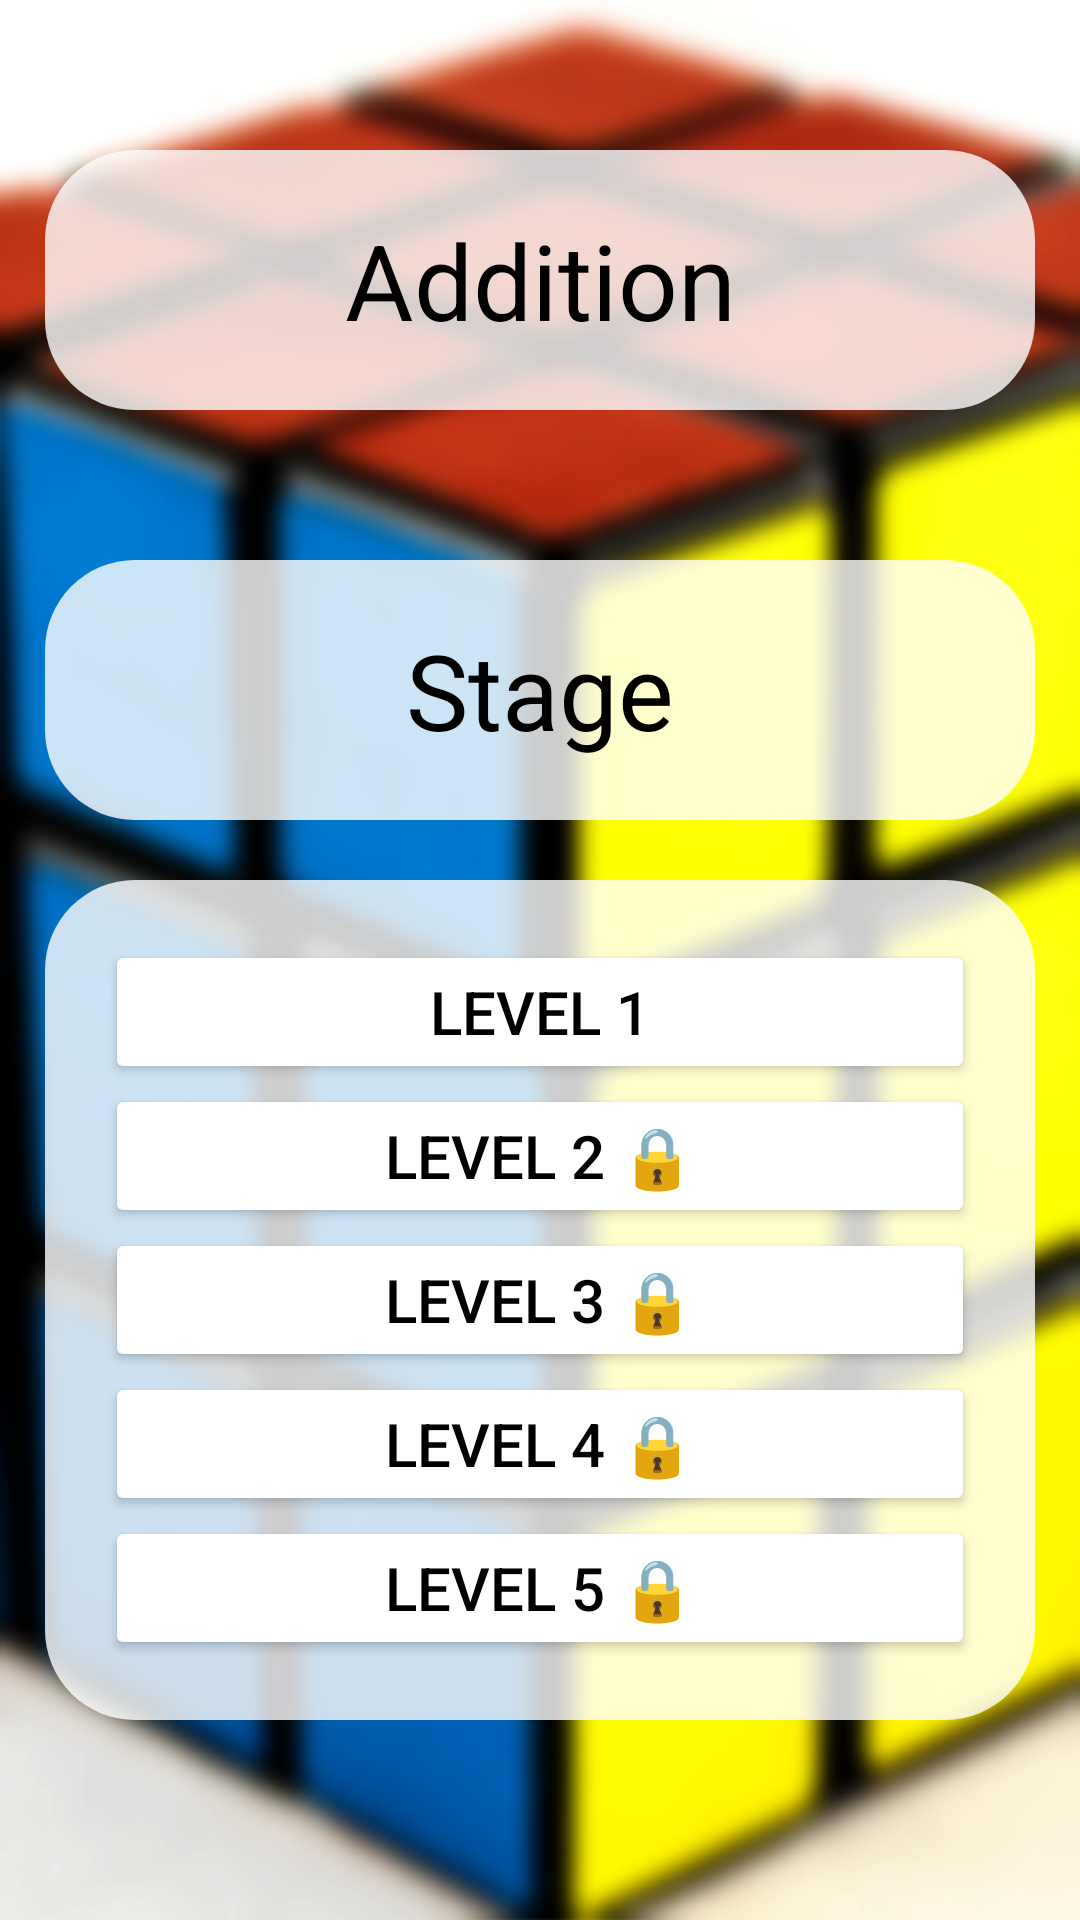

Reconstruct the res/layout file that produces this screen, plus the resources it refers to.
<!-- AndroidManifest.xml: application theme Theme.KS2MathGame -->
<!-- res/layout/activity_story.xml -->
<?xml version="1.0" encoding="utf-8"?>
<LinearLayout xmlns:android="http://schemas.android.com/apk/res/android"
    xmlns:app="http://schemas.android.com/apk/res-auto"
    xmlns:tools="http://schemas.android.com/tools"
    android:layout_width="match_parent"
    android:layout_height="match_parent"
    android:gravity="center_horizontal"
    android:background="@drawable/rubik"
    android:orientation="vertical"
    tools:context=".visuals.Story">

    
    <LinearLayout
        style="@style/primaryContainer"
        android:layout_marginTop="50dp"
        android:orientation="vertical"
        android:background="@drawable/primary_rounded_gray">
        <TextView
            android:id="@+id/topic_label"
            style="@style/primaryText"
            android:layout_width="match_parent"
            android:layout_height="wrap_content"
            android:text="Addition"/>
    </LinearLayout>

    <LinearLayout
        style="@style/primaryContainer"
        android:layout_marginTop="50dp"
        android:orientation="vertical"
        android:background="@drawable/primary_rounded_gray">
        <TextView
            style="@style/primaryText"
            android:layout_width="match_parent"
            android:layout_height="wrap_content"
            android:text="Stage"/>
    </LinearLayout>

    <LinearLayout
        android:id="@+id/level_layout"
        style="@style/primaryContainer"
        android:gravity="center"
        android:orientation="vertical"
        android:layout_marginTop="20dp"
        android:background="@drawable/primary_rounded_gray">
        <Button
            style="@style/primaryButton"
            android:text="Level 1" />
        <Button
            style="@style/primaryButton"
            android:text="Level 2 🔒" />
        <Button
            style="@style/primaryButton"
            android:text="Level 3 🔒" />
        <Button
            style="@style/primaryButton"
            android:text="Level 4 🔒" />
        <Button
            style="@style/primaryButton"
            android:text="Level 5 🔒" />

    </LinearLayout>

</LinearLayout>
<!-- resources referenced by this layout -->
<resources>
  <!-- drawable primary_rounded_gray (drawable) -->
  <?xml version="1.0" encoding="utf-8"?>
  <shape
      xmlns:android="http://schemas.android.com/apk/res/android"
      android:shape="rectangle">
  
      <corners android:radius="30dp"/>
      <solid android:color="@color/primary_gray"/>
  
  </shape>
  <!-- drawable rubik: jpg bitmap (drawable, 141114 bytes) -->
  <style name="primaryButton">
          <item name="android:layout_width">match_parent</item>
          <item name="android:layout_height">wrap_content</item>
          <item name="android:backgroundTint">@color/white</item>
          <item name="android:textColor">@color/black</item>
          <item name="android:textSize">20sp</item>
      </style>
  <style name="primaryContainer">
          <item name="android:layout_width">330dp</item>
          <item name="android:layout_height">wrap_content</item>
          <item name="android:padding">20dp</item>
          <item name="android:layout_marginTop">20dp</item>
          <item name="backgroundTint">@drawable/primary_rounded_gray</item>
      </style>
  <style name="primaryText">
          <item name="android:textSize">35sp</item>
          <item name="android:textAlignment">center</item>
          <item name="android:textColor">@color/black</item>
      </style>
  <style name="Theme.KS2MathGame" parent="Theme.MaterialComponents.DayNight.DarkActionBar">
          
          <item name="colorPrimary">@color/purple_500</item>
          <item name="colorPrimaryVariant">@color/purple_700</item>
          <item name="colorOnPrimary">@color/white</item>
          
          <item name="colorSecondary">@color/teal_200</item>
          <item name="colorSecondaryVariant">@color/teal_700</item>
          <item name="colorOnSecondary">@color/black</item>
          
          <item name="android:statusBarColor" tools:targetApi="l">?attr/colorPrimaryVariant</item>
          
      </style>
  <color name="primary_gray">#CCFFFFFF</color>
  <color name="white">#FFFFFFFF</color>
  <color name="black">#FF000000</color>
  <color name="purple_500">#FF6200EE</color>
  <color name="purple_700">#FF3700B3</color>
  <color name="teal_200">#FF03DAC5</color>
  <color name="teal_700">#FF018786</color>
</resources>
